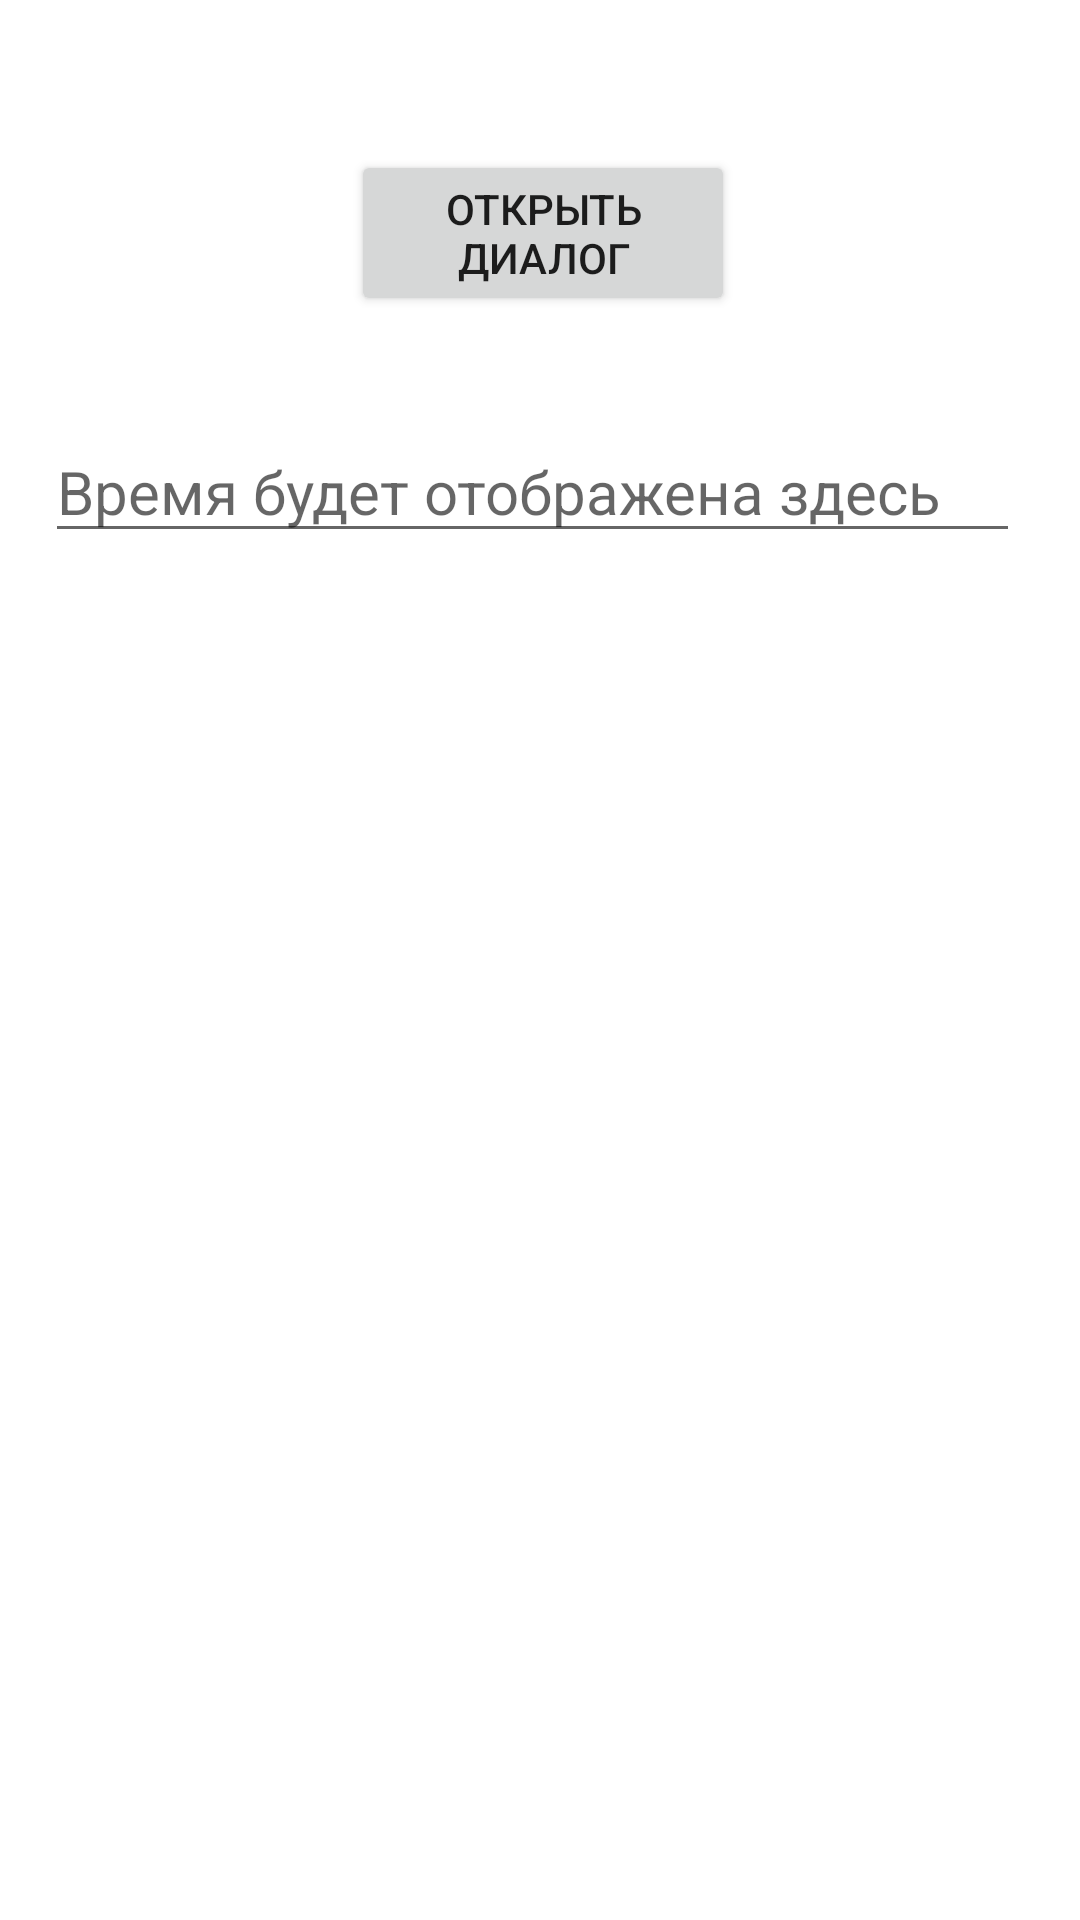

Write the Android layout XML for this screen, with the resource values it uses.
<!-- AndroidManifest.xml: application theme Theme.MobileSystems -->
<!-- res/layout/activity_time_picker.xml -->
<?xml version="1.0" encoding="utf-8"?>
<RelativeLayout xmlns:android="http://schemas.android.com/apk/res/android"
    android:layout_width="match_parent"
    android:layout_height="match_parent">

    <Button
        android:id="@+id/button_time_picker"
        android:layout_width="wrap_content"
        android:layout_height="wrap_content"
        android:layout_alignParentStart="true"
        android:layout_alignParentTop="true"
        android:layout_alignParentEnd="true"
        android:layout_marginStart="117dp"
        android:layout_marginTop="50dp"
        android:layout_marginEnd="115dp"
        android:text="Открыть диалог" />

    <EditText
        android:id="@+id/editText_time_result"
        android:layout_width="wrap_content"
        android:layout_height="wrap_content"
        android:layout_below="@id/button_time_picker"
        android:layout_alignParentStart="true"
        android:layout_alignParentEnd="true"
        android:layout_marginStart="15dp"
        android:layout_marginLeft="16dp"
        android:layout_marginTop="35dp"
        android:layout_marginEnd="20dp"
        android:layout_marginRight="16dp"
        android:focusable="false"
        android:hint="Время будет отображена здесь"
        android:inputType="text"
        android:textSize="20dp"/>

</RelativeLayout>
<!-- resources referenced by this layout -->
<resources>
  <style name="Theme.MobileSystems" parent="Theme.MaterialComponents.DayNight.DarkActionBar">
          
          <item name="colorPrimary">@color/purple_500</item>
          <item name="colorPrimaryVariant">@color/purple_700</item>
          <item name="colorOnPrimary">@color/white</item>
          
          <item name="colorSecondary">@color/teal_200</item>
          <item name="colorSecondaryVariant">@color/teal_700</item>
          <item name="colorOnSecondary">@color/black</item>
          
          <item name="android:statusBarColor">?attr/colorPrimaryVariant</item>
          
      </style>
  <color name="purple_500">#FF6200EE</color>
  <color name="purple_700">#FF3700B3</color>
  <color name="white">#FFFFFFFF</color>
  <color name="teal_200">#FF03DAC5</color>
  <color name="teal_700">#FF018786</color>
  <color name="black">#FF000000</color>
</resources>
